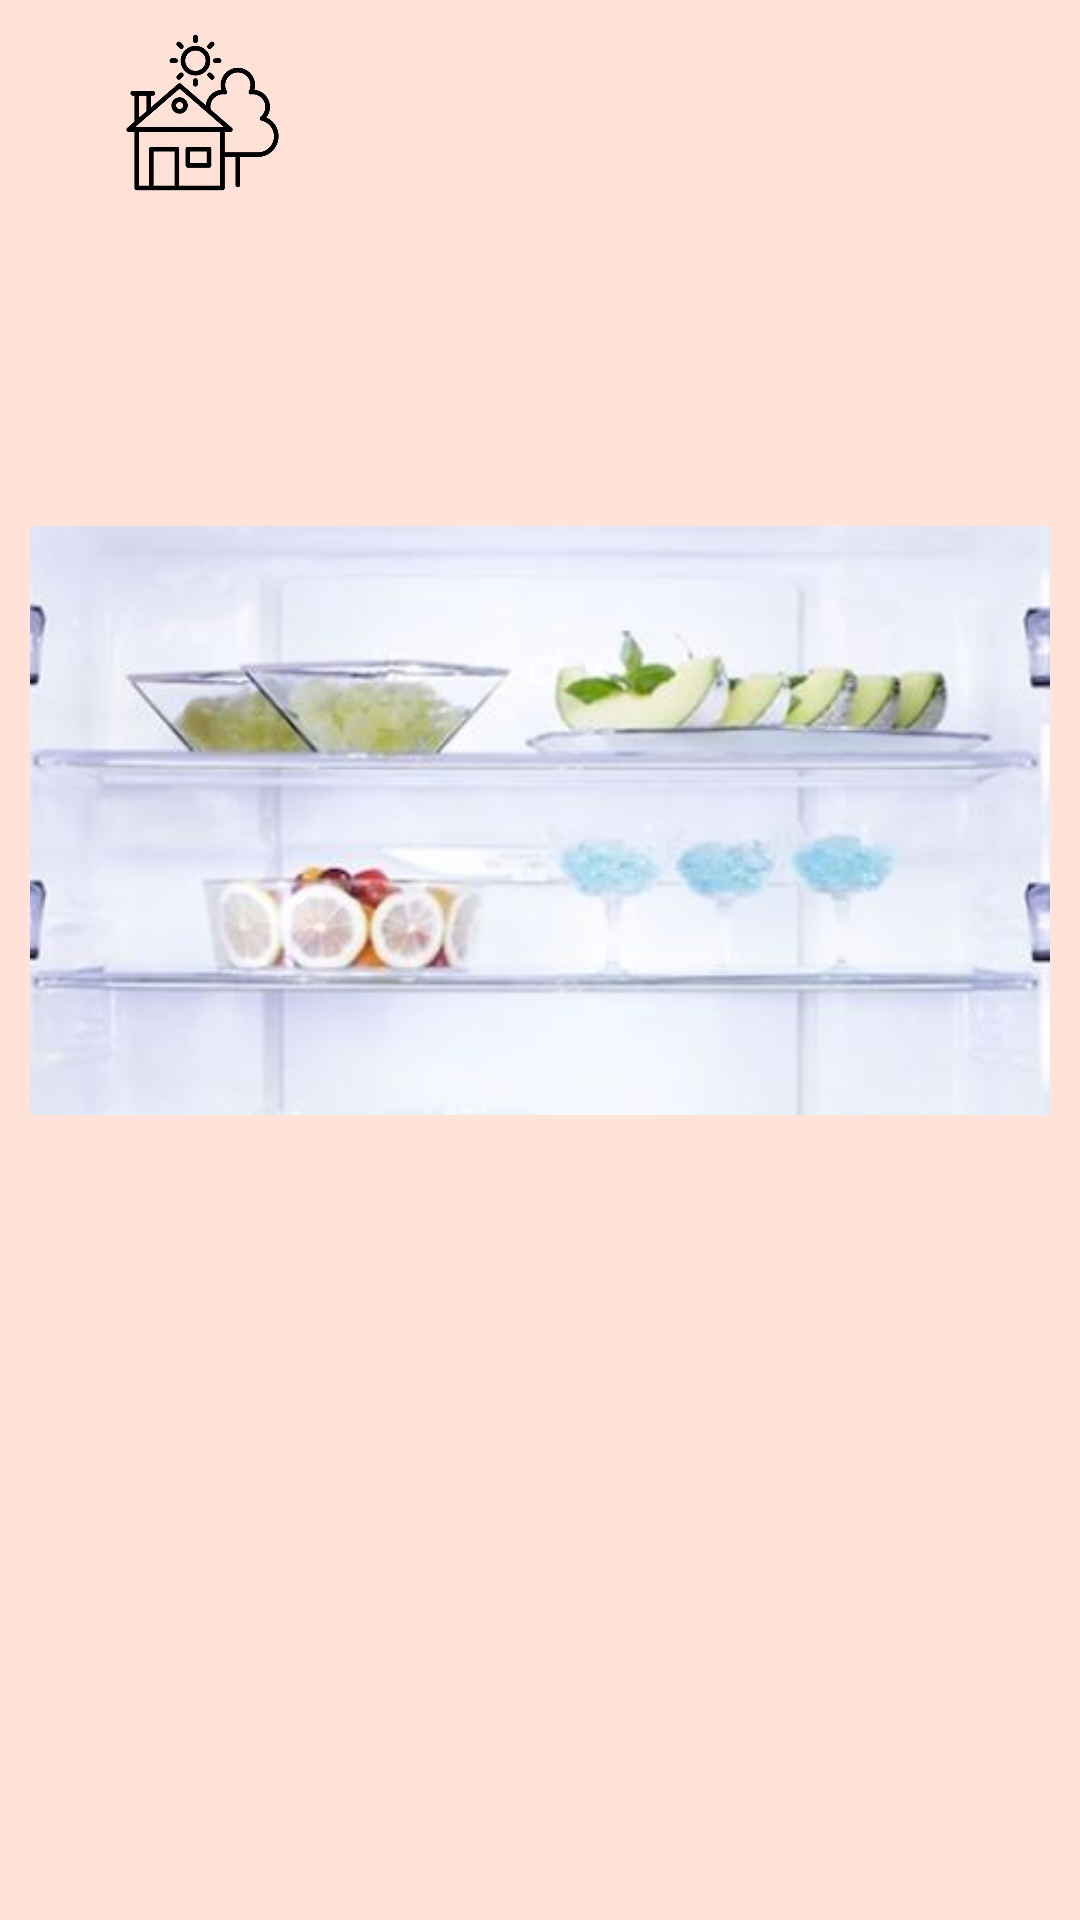

Write the Android layout XML for this screen, with the resource values it uses.
<!-- AndroidManifest.xml: application theme Theme.SmartHouse -->
<!-- res/layout/activity_inside_fridge_zoom_in.xml -->
<?xml version="1.0" encoding="utf-8"?>
<androidx.constraintlayout.widget.ConstraintLayout xmlns:android="http://schemas.android.com/apk/res/android"
    xmlns:app="http://schemas.android.com/apk/res-auto"
    xmlns:tools="http://schemas.android.com/tools"
    android:layout_width="match_parent"
    android:layout_height="match_parent"
    android:background="@color/background"
    android:padding="10dp"
    tools:context=".fridge.InsideFridgeZoomInActivity">

    <ImageView
        android:id="@+id/house_icon"
        android:layout_width="55dp"
        android:layout_height="55dp"
        android:layout_marginStart="30dp"
        android:src="@drawable/house_icon"
        app:layout_constraintEnd_toStartOf="@+id/user_icon_in"
        app:layout_constraintStart_toStartOf="parent"
        app:layout_constraintTop_toTopOf="parent" />

    <ImageView
        android:id="@+id/user_icon_in"
        android:layout_width="48dp"
        android:layout_height="48dp"
        android:layout_marginStart="220dp"
        app:layout_constraintStart_toEndOf="@+id/house_icon"
        app:layout_constraintTop_toTopOf="parent" />

    <ImageView
        android:id="@+id/image_inside"
        android:layout_width="match_parent"
        android:layout_height="wrap_content"
        android:layout_marginTop="80dp"
        android:src="@drawable/raft1"
        app:layout_constraintTop_toBottomOf="@id/user_icon_in" />

    <ListView
        android:id="@+id/list_items"
        android:layout_width="match_parent"
        android:layout_height="wrap_content"
        android:background="@color/light_orange"
        app:layout_constraintTop_toBottomOf="@id/image_inside" />

</androidx.constraintlayout.widget.ConstraintLayout>
<!-- resources referenced by this layout -->
<resources>
  <color name="background">#ffe2d8</color>
  <color name="light_orange">	#f6daa2</color>
  <!-- drawable house_icon: png bitmap (drawable, 28301 bytes) -->
  <!-- drawable raft1: jpg bitmap (drawable, 20756 bytes) -->
  <style name="Theme.SmartHouse" parent="Theme.MaterialComponents.DayNight.DarkActionBar">
          
          <item name="colorPrimary">@color/pink</item>
          <item name="colorPrimaryVariant">@color/pink</item>
          <item name="colorOnPrimary">@color/white</item>
          
          <item name="colorSecondary">@color/pink</item>
          <item name="colorSecondaryVariant">@color/pink</item>
          <item name="colorOnSecondary">@color/black</item>
          
          <item name="android:statusBarColor" tools:targetApi="l">?attr/colorPrimaryVariant</item>
          
      </style>
  <color name="pink">#d9534f</color>
  <color name="white">#FFFFFFFF</color>
  <color name="black">#FF000000</color>
</resources>
